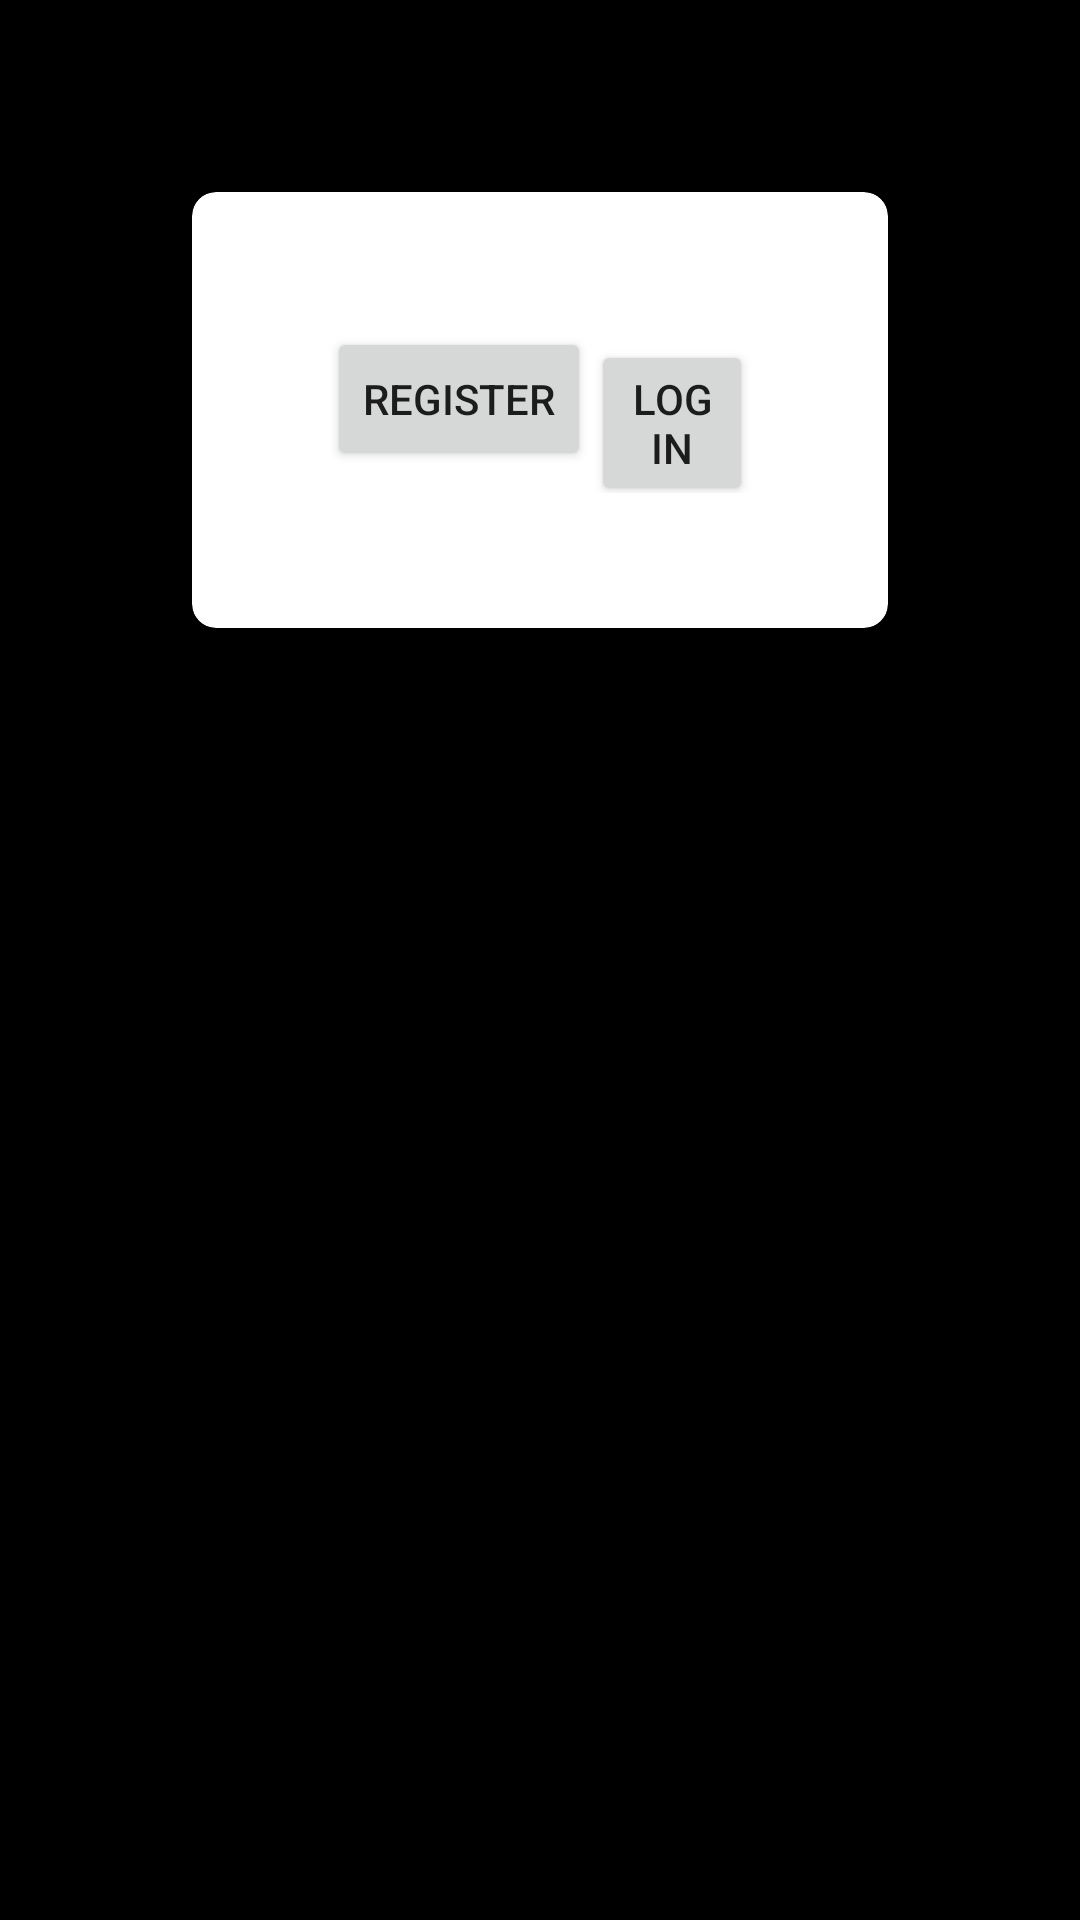

Layout XML and referenced resources for this Android screen:
<!-- AndroidManifest.xml: application theme Theme.Adp_28_auth -->
<!-- res/layout/activity_main.xml -->
<?xml version="1.0" encoding="utf-8"?>
<LinearLayout xmlns:android="http://schemas.android.com/apk/res/android"
    xmlns:tools="http://schemas.android.com/tools"
    android:layout_width="match_parent"
    android:layout_height="match_parent"
    xmlns:card_view="http://schemas.android.com/apk/res-auto"
    tools:context=".MainActivity"
    android:orientation="vertical"
    android:background="#000">

    <androidx.cardview.widget.CardView
        android:layout_margin="64dp"
        android:layout_width="match_parent"
        android:layout_height="wrap_content"
        card_view:cardCornerRadius="8dp"
        card_view:cardElevation="8dp"
        android:background="#fff">

        <LinearLayout
            android:layout_width="match_parent"
            android:layout_height="wrap_content"
            android:orientation="horizontal"
            android:padding="45sp">

            <Button
                android:layout_width="wrap_content"
                android:layout_height="wrap_content"
                android:text="Register"
                android:id="@+id/register" />
            <Button
                android:layout_width="wrap_content"
                android:layout_height="wrap_content"
                android:text="Login"
                android:id="@+id/login" />
        </LinearLayout>
    </androidx.cardview.widget.CardView>

    <androidx.cardview.widget.CardView
        android:layout_margin="64dp"
        android:layout_width="match_parent"
        android:layout_height="wrap_content"
        card_view:cardCornerRadius="8dp"
        card_view:cardElevation="8dp"
        android:background="#fff">

    </androidx.cardview.widget.CardView>
</LinearLayout>
<!-- resources referenced by this layout -->
<resources>
  <style name="Theme.Adp_28_auth" parent="Theme.MaterialComponents.DayNight.DarkActionBar">
          
          <item name="colorPrimary">@color/purple_500</item>
          <item name="colorPrimaryVariant">@color/purple_700</item>
          <item name="colorOnPrimary">@color/white</item>
          
          <item name="colorSecondary">@color/teal_200</item>
          <item name="colorSecondaryVariant">@color/teal_700</item>
          <item name="colorOnSecondary">@color/black</item>
          
          <item name="android:statusBarColor" tools:targetApi="l">?attr/colorPrimaryVariant</item>
          
      </style>
  <!-- not gathered from this repository: default colours our renderer supplied (Android Studio template values) -->
  <color name="purple_500">#FF6200EE</color>
  <color name="purple_700">#FF3700B3</color>
  <color name="teal_200">#FF03DAC5</color>
  <color name="teal_700">#FF018786</color>
  <color name="black">#FF000000</color>
  <color name="white">#FFFFFFFF</color>
</resources>
